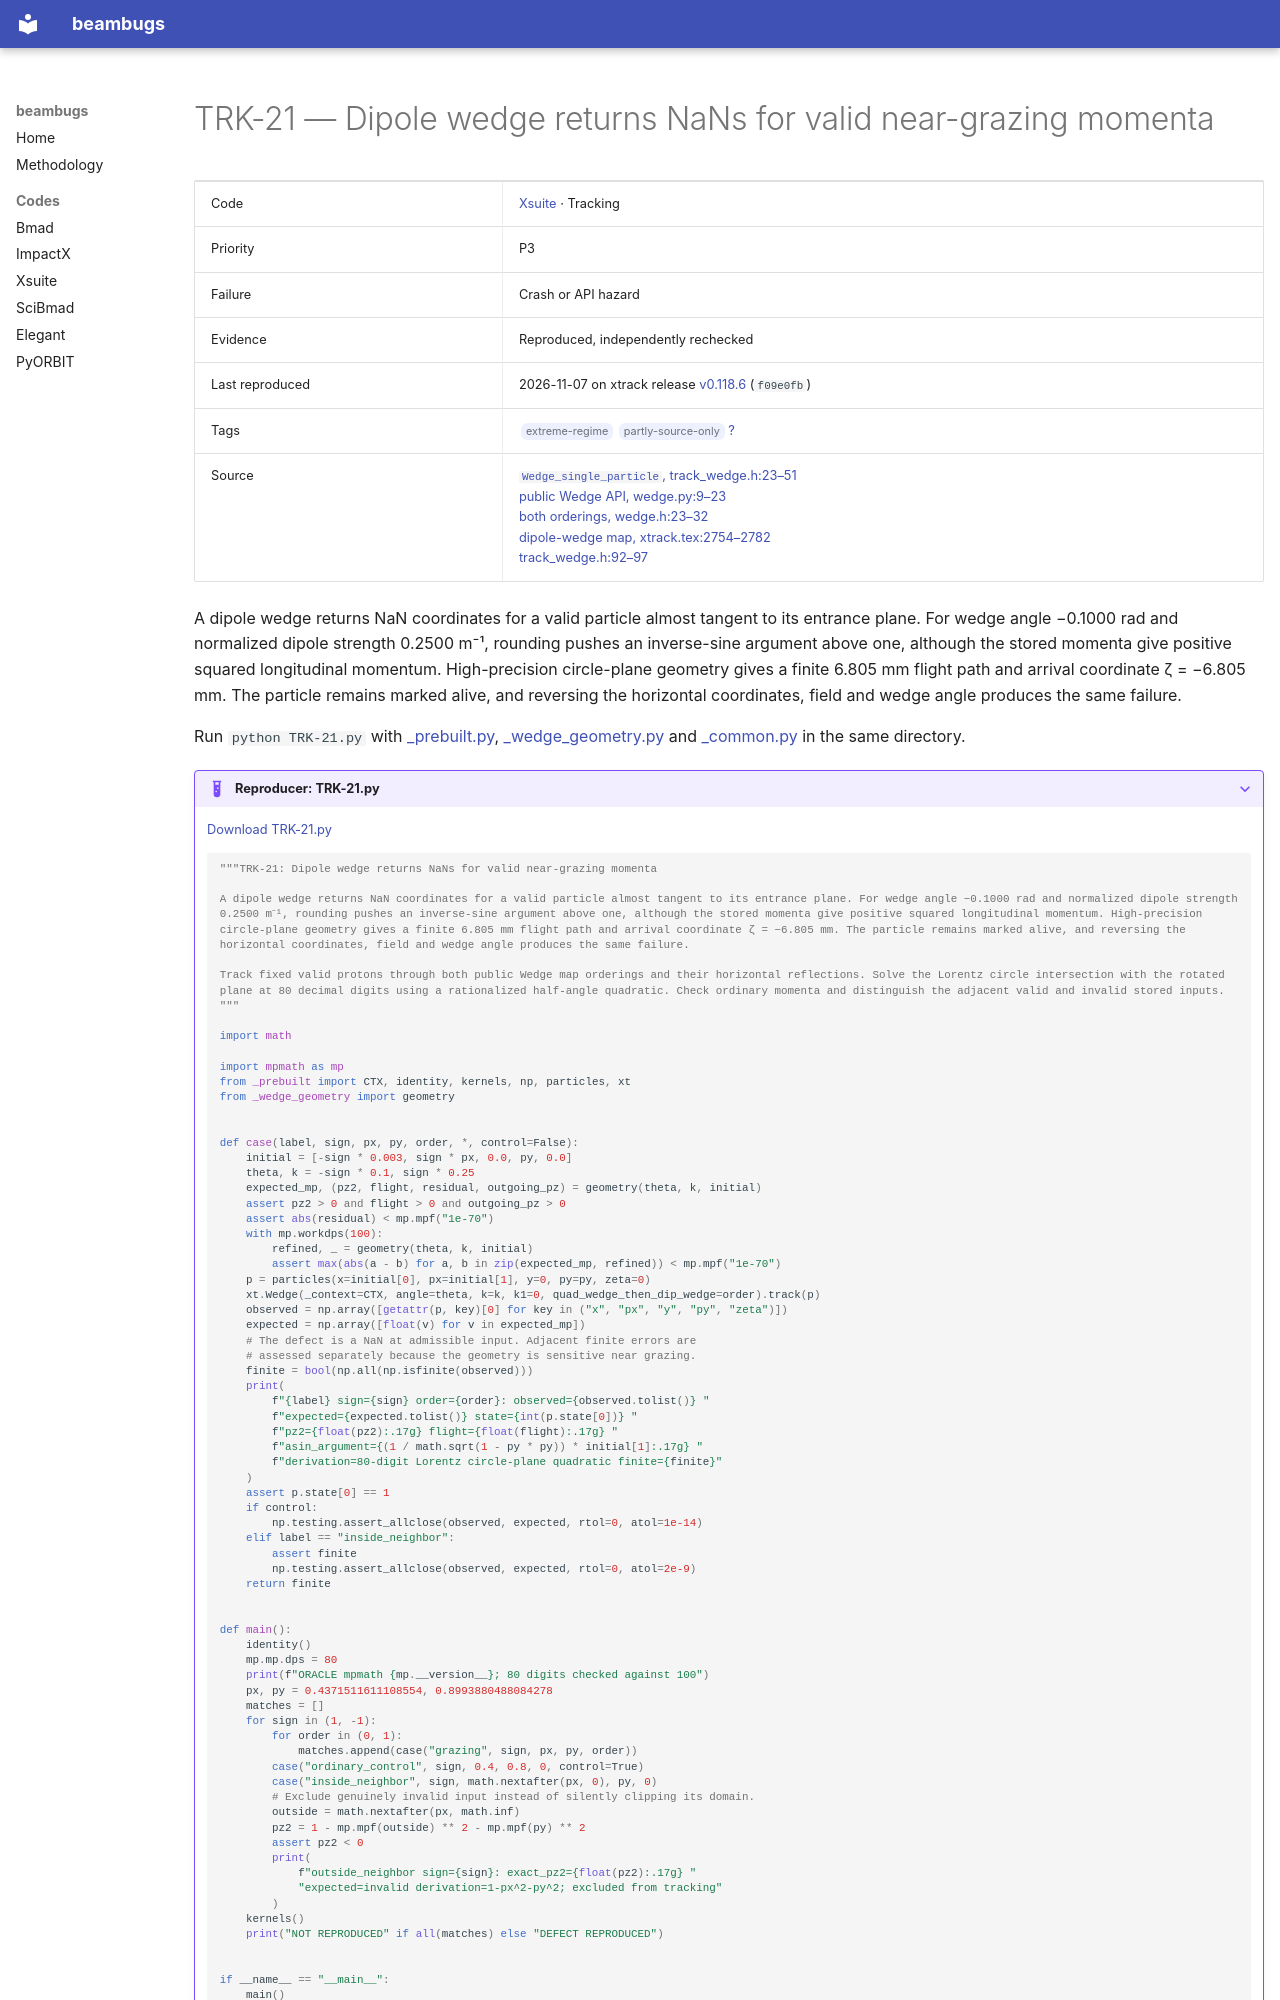

repository: nikitakuklev/beambugs · page: xsuite/TRK-21/index.html · generator: mkdocs

---
title: "TRK-21: Dipole wedge returns NaNs for valid near-grazing momenta"
hide:
  - toc
---

# TRK-21 — Dipole wedge returns NaNs for valid near-grazing momenta

| | |
|---|---|
| Code | [Xsuite](../index.md) · Tracking |
| Priority | P3 |
| Failure | Crash or API hazard |
| Evidence | Reproduced, independently rechecked |
| Last reproduced | 2026-11-07 on xtrack release [v0.118.6](https://github.com/xsuite/xtrack/tree/v0.118.6) (`f09e0fb`) |
| Tags | <span class="bb-tag">extreme-regime</span> <span class="bb-tag">partly-source-only</span> [?](../../methodology.md#tags) |
| Source | [`Wedge_single_particle`, track_wedge.h:23–51](https://github.com/xsuite/xtrack/blob/ad5e808cdc5b9a881eac2f41e32a0b7d11cc7028/xtrack/beam_elements/elements_src/track_wedge.h#L23-L51)<br>[public Wedge API, wedge.py:9–23](https://github.com/xsuite/xtrack/blob/ad5e808cdc5b9a881eac2f41e32a0b7d11cc7028/xtrack/beam_elements/wedge.py#L9-L23)<br>[both orderings, wedge.h:23–32](https://github.com/xsuite/xtrack/blob/ad5e808cdc5b9a881eac2f41e32a0b7d11cc7028/xtrack/beam_elements/elements_src/wedge.h#L23-L32)<br>[dipole-wedge map, xtrack.tex:2754–2782](https://github.com/xsuite/xsuite/blob/e0913e0a18028b2fce06991aebed6150876124b3/docs/physics_manual/xtrack.tex#L2754-L2782)<br>[track_wedge.h:92–97](https://github.com/xsuite/xtrack/blob/ad5e808cdc5b9a881eac2f41e32a0b7d11cc7028/xtrack/beam_elements/elements_src/track_wedge.h#L92-L97) |

A dipole wedge returns NaN coordinates for a valid particle almost tangent to its entrance plane. For wedge angle −0.1000 rad and normalized dipole strength 0.2500 m⁻¹, rounding pushes an inverse-sine argument above one, although the stored momenta give positive squared longitudinal momentum. High-precision circle-plane geometry gives a finite 6.805 mm flight path and arrival coordinate ζ = −6.805 mm. The particle remains marked alive, and reversing the horizontal coordinates, field and wedge angle produces the same failure.

Run `python TRK-21.py` with [_prebuilt.py](../helpers/_prebuilt.py), [_wedge_geometry.py](../helpers/_wedge_geometry.py) and [_common.py](../helpers/_common.py) in the same directory.

??? example "Reproducer: TRK-21.py"

    [Download TRK-21.py](TRK-21.py)

    ```python
    """TRK-21: Dipole wedge returns NaNs for valid near-grazing momenta

    A dipole wedge returns NaN coordinates for a valid particle almost tangent to its entrance plane. For wedge angle −0.1000 rad and normalized dipole strength 0.2500 m⁻¹, rounding pushes an inverse-sine argument above one, although the stored momenta give positive squared longitudinal momentum. High-precision circle-plane geometry gives a finite 6.805 mm flight path and arrival coordinate ζ = −6.805 mm. The particle remains marked alive, and reversing the horizontal coordinates, field and wedge angle produces the same failure.

    Track fixed valid protons through both public Wedge map orderings and their horizontal reflections. Solve the Lorentz circle intersection with the rotated plane at 80 decimal digits using a rationalized half-angle quadratic. Check ordinary momenta and distinguish the adjacent valid and invalid stored inputs.
    """

    import math

    import mpmath as mp
    from _prebuilt import CTX, identity, kernels, np, particles, xt
    from _wedge_geometry import geometry


    def case(label, sign, px, py, order, *, control=False):
        initial = [-sign * 0.003, sign * px, 0.0, py, 0.0]
        theta, k = -sign * 0.1, sign * 0.25
        expected_mp, (pz2, flight, residual, outgoing_pz) = geometry(theta, k, initial)
        assert pz2 > 0 and flight > 0 and outgoing_pz > 0
        assert abs(residual) < mp.mpf("1e-70")
        with mp.workdps(100):
            refined, _ = geometry(theta, k, initial)
            assert max(abs(a - b) for a, b in zip(expected_mp, refined)) < mp.mpf("1e-70")
        p = particles(x=initial[0], px=initial[1], y=0, py=py, zeta=0)
        xt.Wedge(_context=CTX, angle=theta, k=k, k1=0, quad_wedge_then_dip_wedge=order).track(p)
        observed = np.array([getattr(p, key)[0] for key in ("x", "px", "y", "py", "zeta")])
        expected = np.array([float(v) for v in expected_mp])
        # The defect is a NaN at admissible input. Adjacent finite errors are
        # assessed separately because the geometry is sensitive near grazing.
        finite = bool(np.all(np.isfinite(observed)))
        print(
            f"{label} sign={sign} order={order}: observed={observed.tolist()} "
            f"expected={expected.tolist()} state={int(p.state[0])} "
            f"pz2={float(pz2):.17g} flight={float(flight):.17g} "
            f"asin_argument={(1 / math.sqrt(1 - py * py)) * initial[1]:.17g} "
            f"derivation=80-digit Lorentz circle-plane quadratic finite={finite}"
        )
        assert p.state[0] == 1
        if control:
            np.testing.assert_allclose(observed, expected, rtol=0, atol=1e-14)
        elif label == "inside_neighbor":
            assert finite
            np.testing.assert_allclose(observed, expected, rtol=0, atol=2e-9)
        return finite
